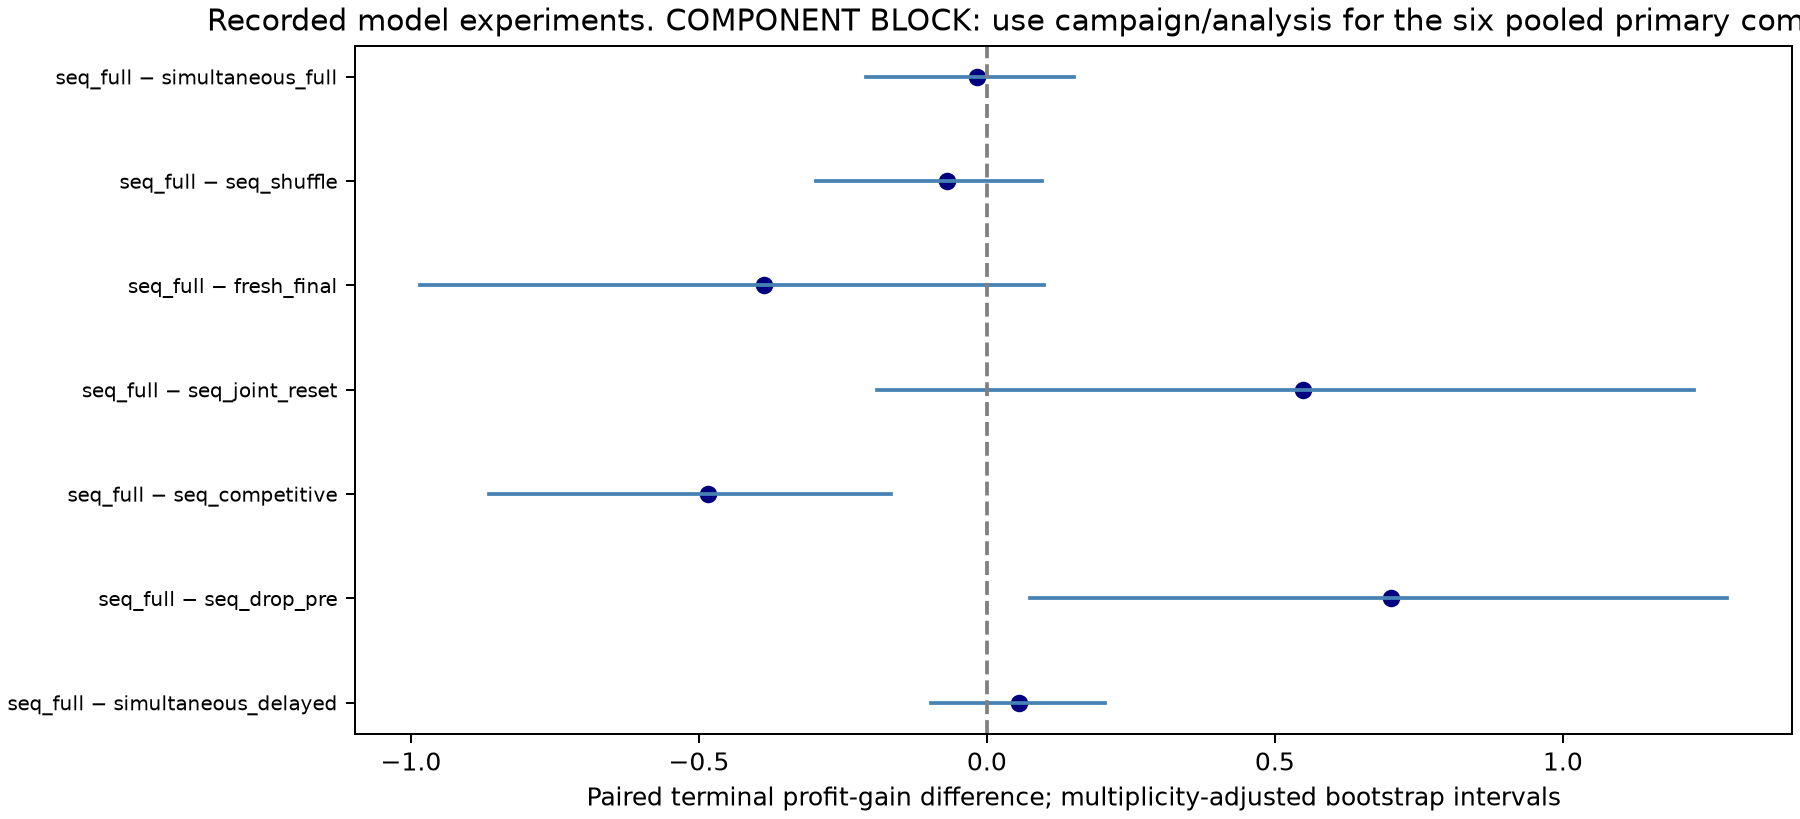

Data behind this chart, as committed beside it:
left, right, available, effect, ci_low, ci_high, p_value, clusters, matched_trials, bootstrap_draws, family_size, interval, sign_flip_exact, sign_flip_assumption, family, holm_p_value
sequential_full, simultaneous_delayed, True, 0.05602, -0.09772, 0.2051, 0.4634, 12, 24, 10000, 3, dataset-stratified product-cluster perce…, True, symmetric null distribution of product d…, primary, 0.4634
sequential_full, sequential_drop_pre, True, 0.702, 0.07433, 1.285, 0.02783, 12, 24, 10000, 3, dataset-stratified product-cluster perce…, True, symmetric null distribution of product d…, primary, 0.05566
sequential_full, sequential_competitive, True, -0.4843, -0.8641, -0.1658, 0.003418, 12, 24, 10000, 3, dataset-stratified product-cluster perce…, True, symmetric null distribution of product d…, primary, 0.01025
sequential_full, sequential_joint_reset, True, 0.548, -0.191, 1.228, 0.1401, 12, 24, 10000, 4, dataset-stratified product-cluster perce…, True, symmetric null distribution of product d…, secondary, 0.4961
sequential_full, fresh_final, True, -0.3871, -0.9836, 0.09889, 0.124, 12, 24, 10000, 4, dataset-stratified product-cluster perce…, True, symmetric null distribution of product d…, secondary, 0.4961
sequential_full, sequential_shuffle, True, -0.06882, -0.297, 0.09508, 0.5947, 12, 24, 10000, 4, dataset-stratified product-cluster perce…, True, symmetric null distribution of product d…, secondary, 1.0
sequential_full, simultaneous_full, True, -0.01706, -0.2094, 0.151, 0.835, 12, 24, 10000, 4, dataset-stratified product-cluster perce…, True, symmetric null distribution of product d…, secondary, 1.0
